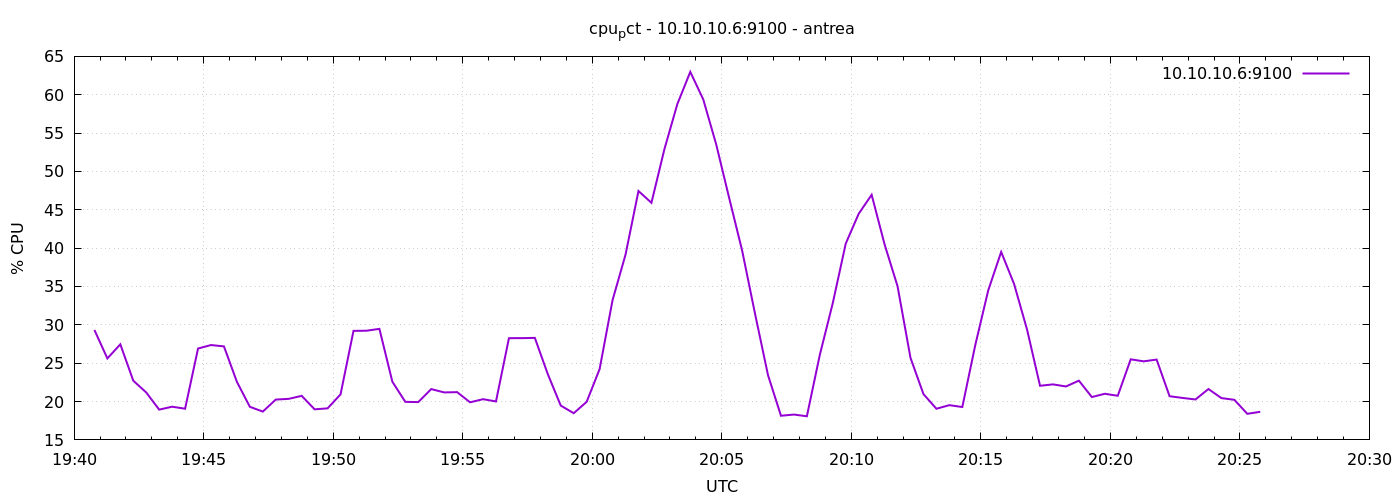

The data file committed next to this chart (first rows):
1777146047	29.328571428569774
1777146077	25.62
1777146107	27.46
1777146137	22.72
1777146167	21.18
1777146197	18.95
1777146227	19.33
1777146257	19.07
1777146287	26.91
1777146317	27.37
1777146347	27.19
1777146377	22.57
1777146407	19.31
1777146437	18.69
1777146467	20.26
1777146497	20.35
1777146527	20.74
1777146557	18.99
1777146587	19.11
1777146617	20.93
1777146647	29.21
1777146677	29.23
1777146707	29.48
1777146737	22.59
1777146767	19.96
1777146797	19.93
1777146827	21.62
1777146857	21.19
1777146887	21.23
1777146917	19.9
1777146947	20.31
1777146977	20.01
1777147007	28.26
1777147037	28.27
1777147067	28.3
1777147097	23.57
1777147127	19.48
1777147157	18.48
1777147187	19.96
1777147217	24.23
1777147247	33.22
1777147277	39.15
1777147307	47.45
1777147337	45.91
1777147367	52.89
1777147397	58.78
1777147427	62.98
1777147457	59.39
1777147487	53.53
1777147517	46.55
1777147547	39.7
1777147577	31.43
1777147607	23.44
1777147637	18.15
1777147667	18.3
1777147697	18.08
1777147727	26.1
1777147757	32.83
1777147787	40.59
1777147817	44.48
1777147847	46.96
... 30 more rows
